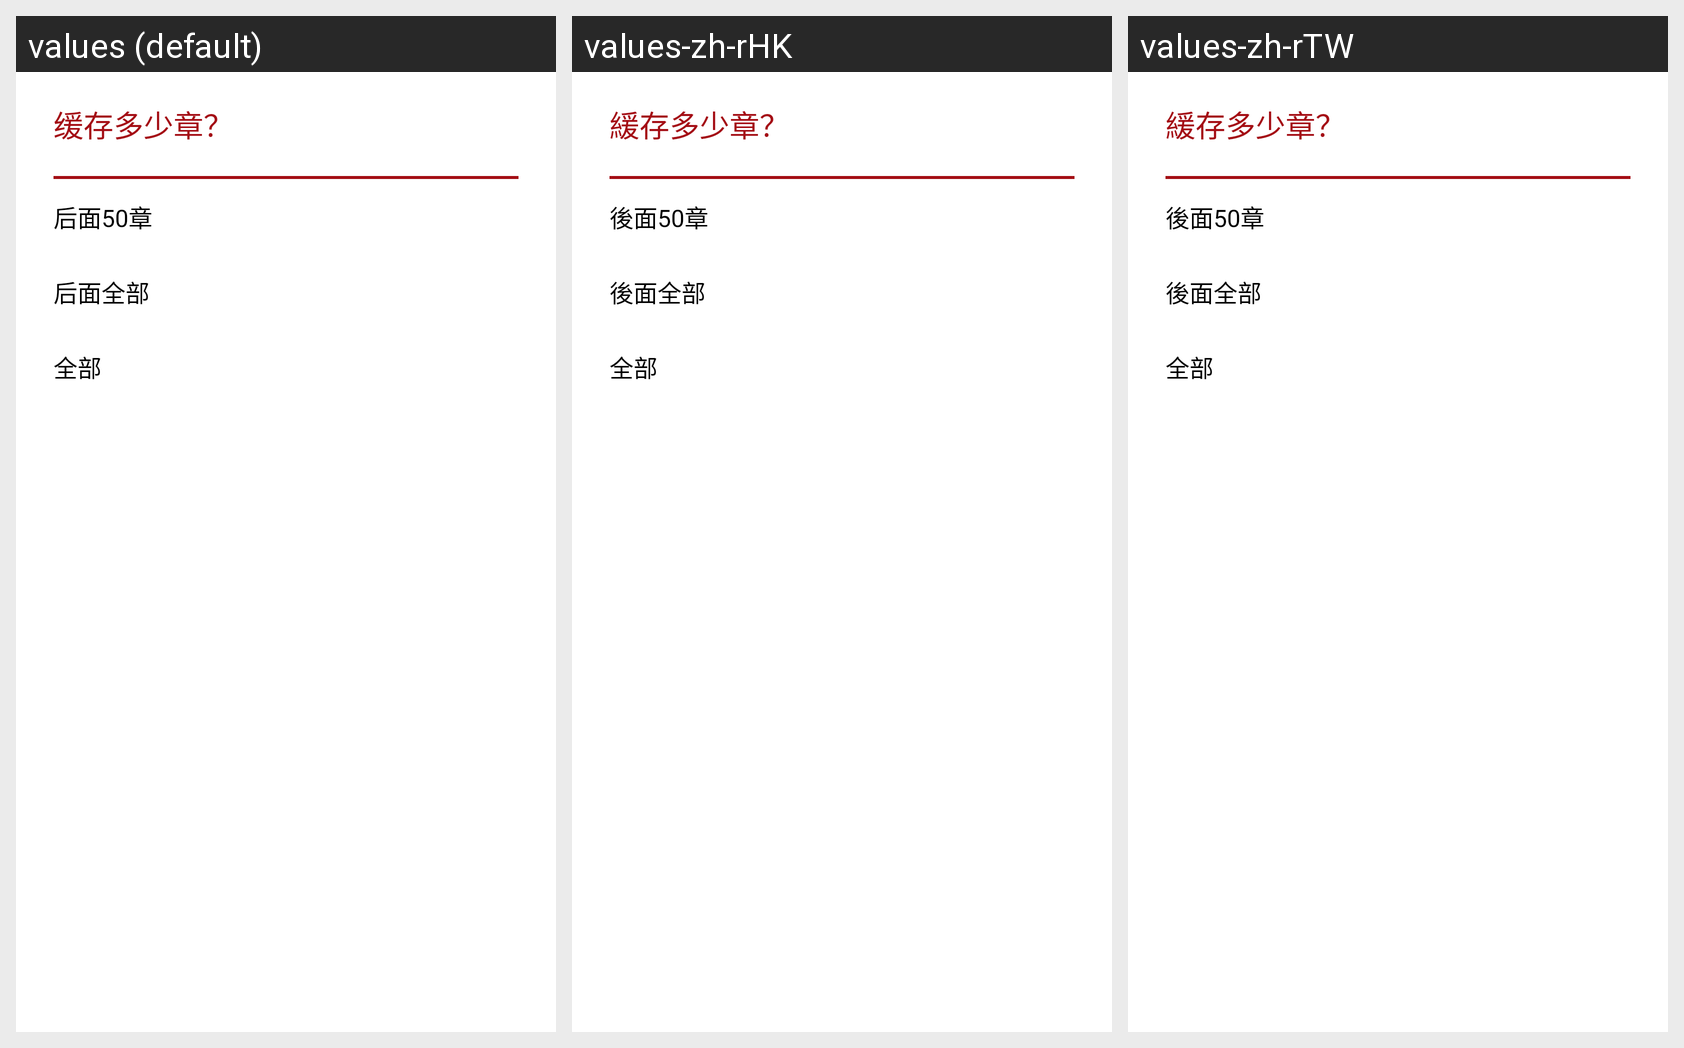

Strings drawn on this Android screen and how each of the app's shown locales translates them:
Android screen res/layout/dialog_cache.xml rendered under 3 locales, left to right: values (default), values-zh-rHK, values-zh-rTW. Device: Nexus 5 (rendered at 1080×1920; each locale shown at half size, 540×960, under a caption strip naming it); theme AppTheme.
Strings drawn on this screen, with the default value and each locale's value (text and hints the layout hard-codes, and strings that could not be matched under every locale, appear in the picture but are not listed):

cache_title
  values: 缓存多少章？
  values-zh-rHK: 緩存多少章？
  values-zh-rTW: 緩存多少章？

beforn_50
  values: 后面50章
  values-zh-rHK: 後面50章
  values-zh-rTW: 後面50章

beforn_all
  values: 后面全部
  values-zh-rHK: 後面全部
  values-zh-rTW: 後面全部

cache_all
  values: 全部
  values-zh-rHK: 全部
  values-zh-rTW: 全部
